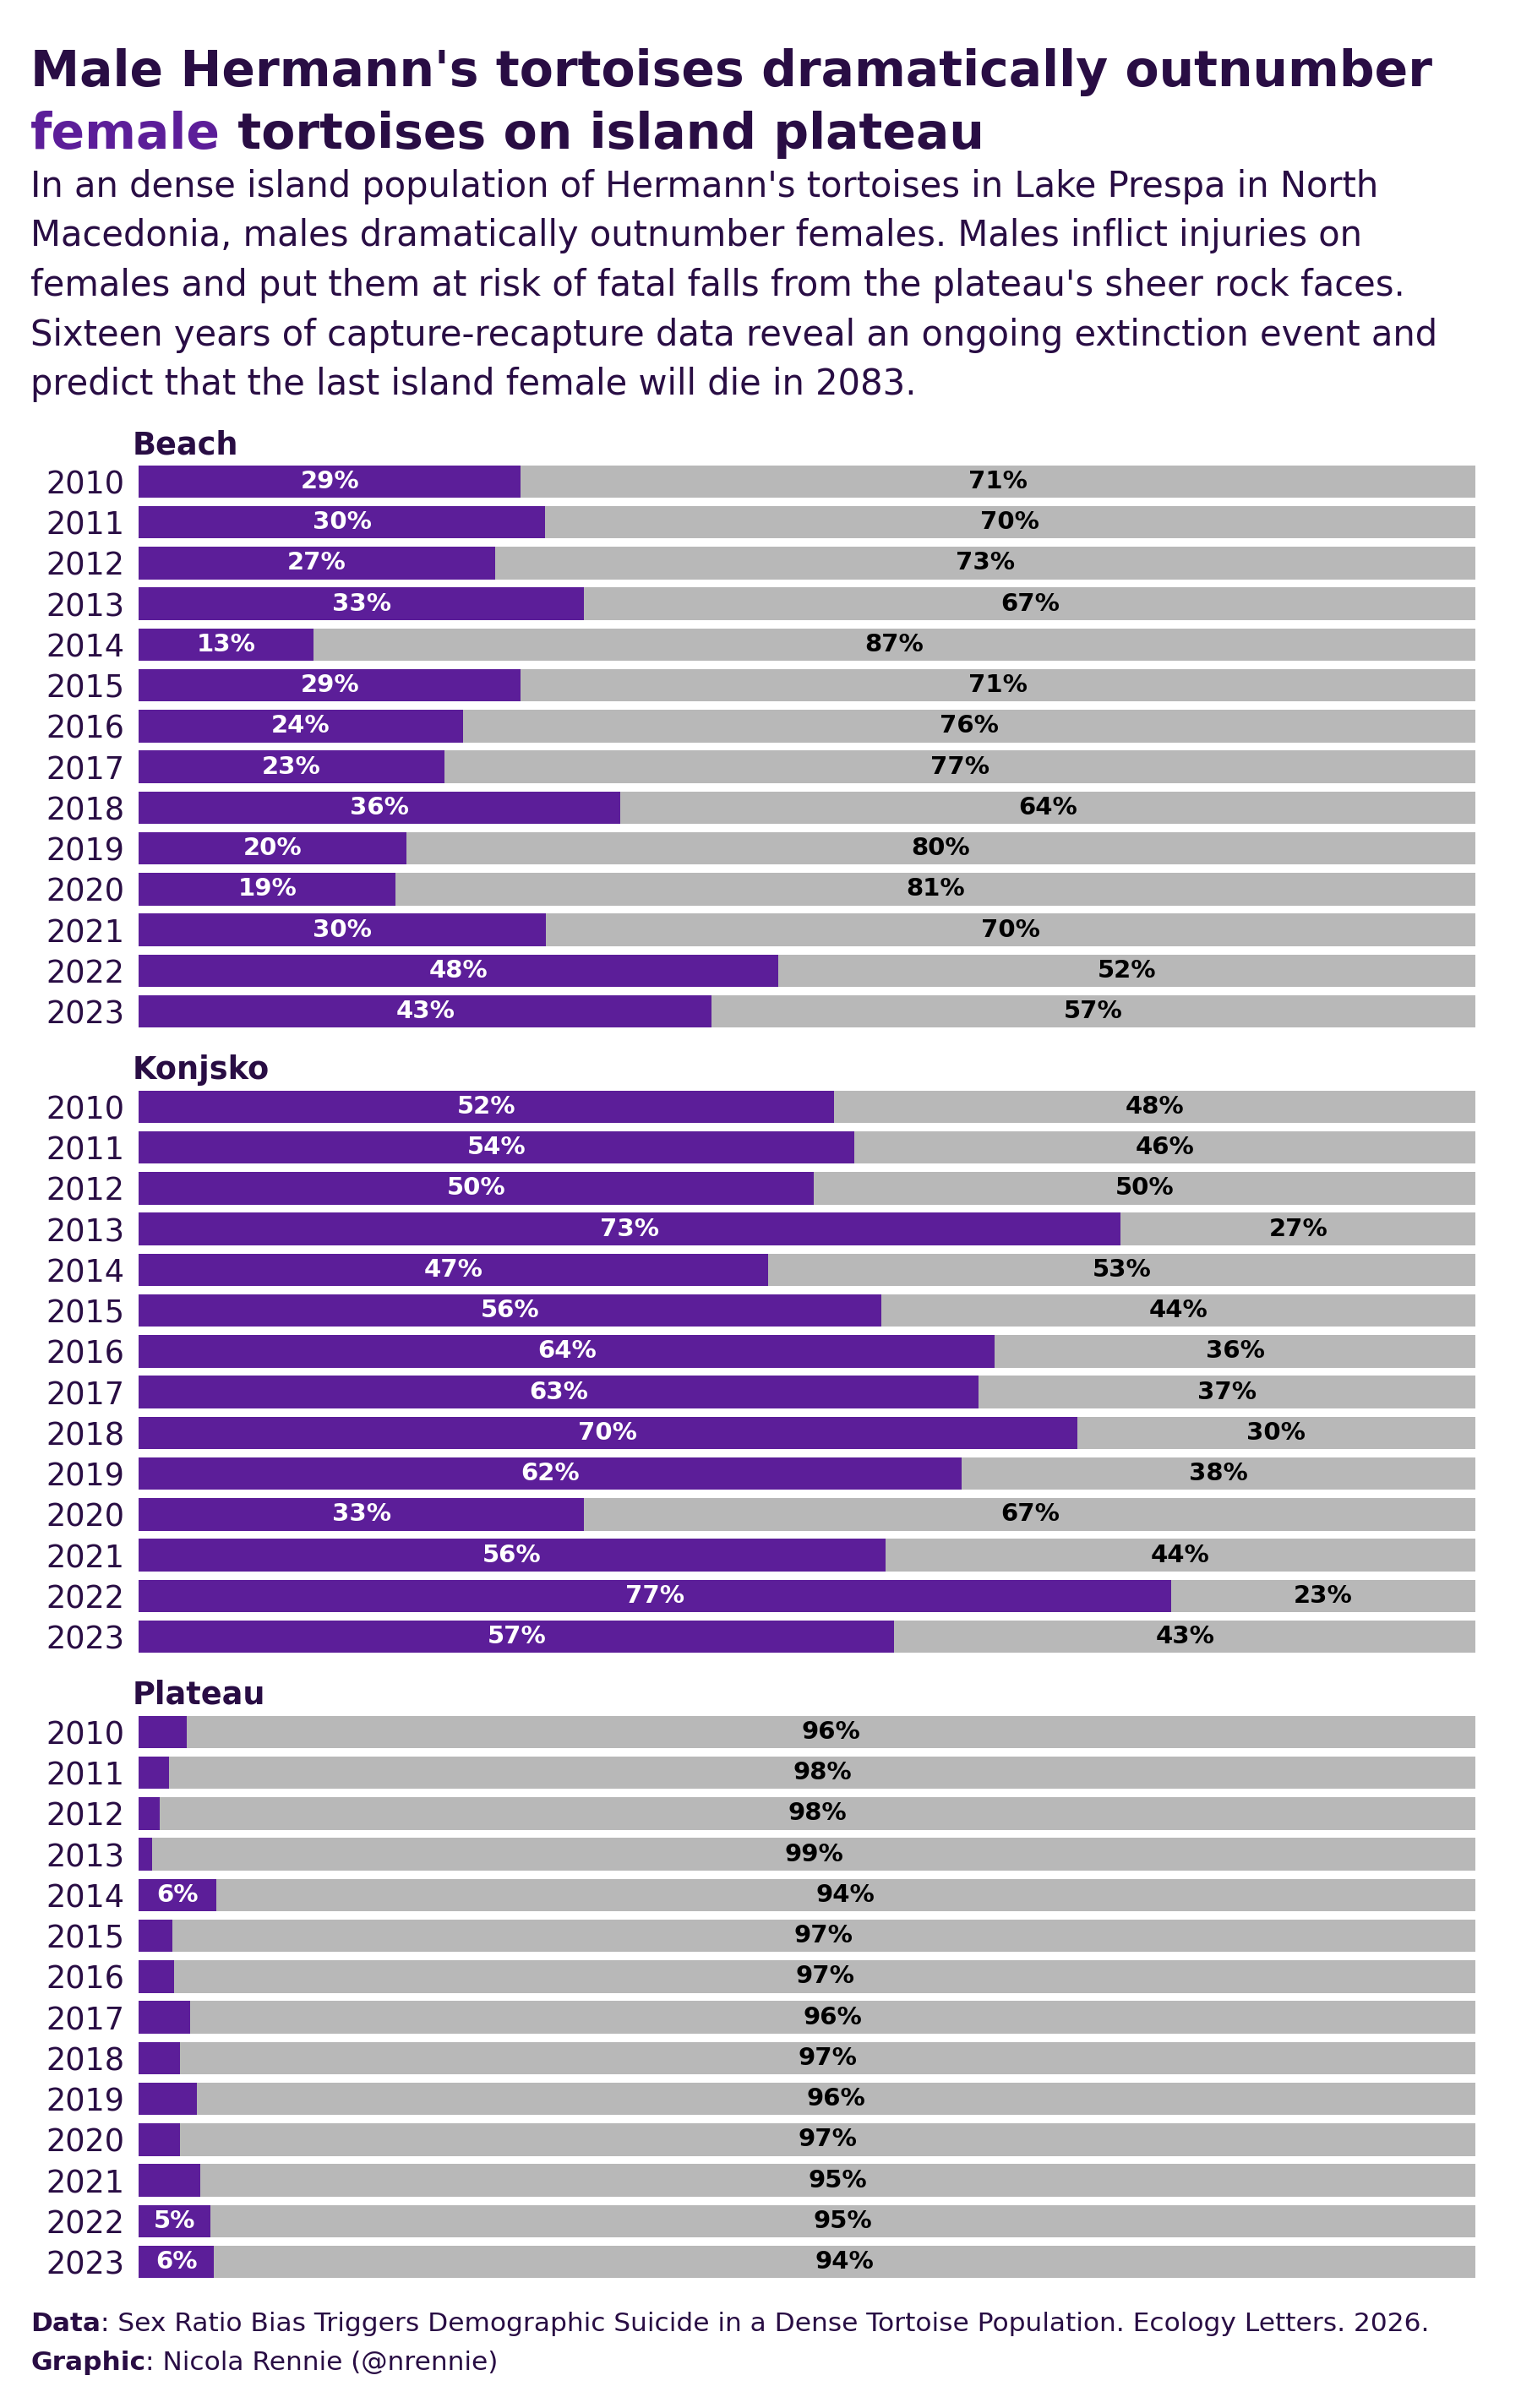

The script that saved this image:
import pandas as pd
import plotnine as gg
import matplotlib.pyplot as plt
import highlight_text as ht
import os
import textwrap


# Load data ---------------------------------------------------------------

clutch_size_cleaned = pd.read_csv('https://raw.githubusercontent.com/rfordatascience/tidytuesday/main/data/2026/2026-03-03/clutch_size_cleaned.csv')
tortoise_body_condition_cleaned = pd.read_csv('https://raw.githubusercontent.com/rfordatascience/tidytuesday/main/data/2026/2026-03-03/tortoise_body_condition_cleaned.csv')


# Define colours ----------------------------------------------------------

bg_col = "#EBDDF8"
text_col = "#290D44"
m_col = "#B8B8B8"
f_col = "#5C1E99"


# Data wrangling ----------------------------------------------------------

plot_data = (
    tortoise_body_condition_cleaned
    .query("year >= 2010")
    .assign(year=lambda x: x["year"].astype(str))
    .groupby(["year", "sex", "locality"])
    .size()
    .reset_index(name="n")
)

plot_data_labelled = (
    plot_data
    .assign(total=lambda x: x.groupby(["year", "locality"])["n"].transform("sum"))
    .assign(pct=lambda x: x["n"] / x["total"])
    .assign(pct_label=lambda x: (x["pct"] * 100).round(0).astype(int).astype(str) + "%")
    .sort_values(["year", "locality", "sex"], ascending=[True, True, False])
    .assign(pos=lambda x: 1 - x.groupby(["year", "locality"])["pct"].cumsum() + x["pct"] / 2)
    .assign(pct_label=lambda x: x["pct_label"].where(x["pct"] >= 0.05, ""))
)
years = sorted(plot_data["year"].unique(), reverse=True)


# Define text -------------------------------------------------------------

title = 'Male Hermann\'s tortoises dramatically outnumber\n<female::{"color": "#5C1E99"}> tortoises on island plateau'
st = "In an dense island population of Hermann's tortoises in Lake Prespa in North Macedonia, males dramatically outnumber females. Males inflict injuries on females and put them at risk of fatal falls from the plateau's sheer rock faces. Sixteen years of capture-recapture data reveal an ongoing extinction event and predict that the last island female will die in 2083."
wrapped_subtitle = '\n'.join(textwrap.wrap(st, width=80))
cap = '<Data::{"fontweight": "bold"}>: Sex Ratio Bias Triggers Demographic Suicide in a Dense Tortoise Population. Ecology Letters. 2026.\n<Graphic::{"fontweight": "bold"}>: Nicola Rennie (@nrennie)'


# Plot --------------------------------------------------------------------

p = (
  gg.ggplot(plot_data_labelled, gg.aes(y = "n", x = "year", fill = "sex"))
  + gg.geom_col(position=gg.position_fill(reverse=True), width=0.8)
  + gg.geom_text(gg.aes(y="pos", label="pct_label", colour = "sex"), size=7, fontweight='bold')
  + gg.facet_wrap("locality", ncol = 1) 
  + gg.coord_flip()
  + gg.scale_x_discrete(limits=years)
  + gg.scale_y_continuous(expand=(0, 0.005, 0, 0))
  + gg.scale_fill_manual(values = [f_col, m_col])
  + gg.scale_colour_manual(values = ["#FFFFFF", "#000000"])
  + gg.theme_minimal()
  + gg.theme(
      text = gg.element_text(colour = text_col),
      axis_ticks = gg.element_blank(),
      panel_grid = gg.element_blank(),
      axis_title = gg.element_blank(),
      axis_text_x = gg.element_blank(),
      legend_position = "none",
      strip_background = gg.element_blank(),
      strip_text_x=gg.element_text(hjust=0, margin={"l": 0}, weight="bold"),
      plot_margin_left=0.03,
      plot_margin_right=0.03,
      plot_margin_top=0.28,
      plot_margin_bottom=0.08,
      plot_subtitle=gg.element_text(ha='left', x=-0.5),
      figure_size=(6, 9.5)
))

fig = p.draw()
fig.set_size_inches(6, 9.5, forward=True)

plt.figure(fig)

# add caption
ht.fig_text(0.02, 0.04, cap, color=text_col, fontsize=7.5, va='top', fontfamily='sans-serif', fig=fig)
# add title
ht.fig_text(0.02, 0.98, title, color=text_col, fontsize=14, va='top', fontweight='bold', fontfamily='sans-serif', fig=fig)
# add subtitle
ht.fig_text(0.02, 0.93, wrapped_subtitle, color=text_col, fontsize=10, va='top', fontfamily='sans-serif', fig=fig, linespacing=0.9)

# Save --------------------------------------------------------------------

fpath = os.path.join("2026", "2026-03-03", f'{"20260303"}.png')
fig.savefig(fpath, dpi=300)
